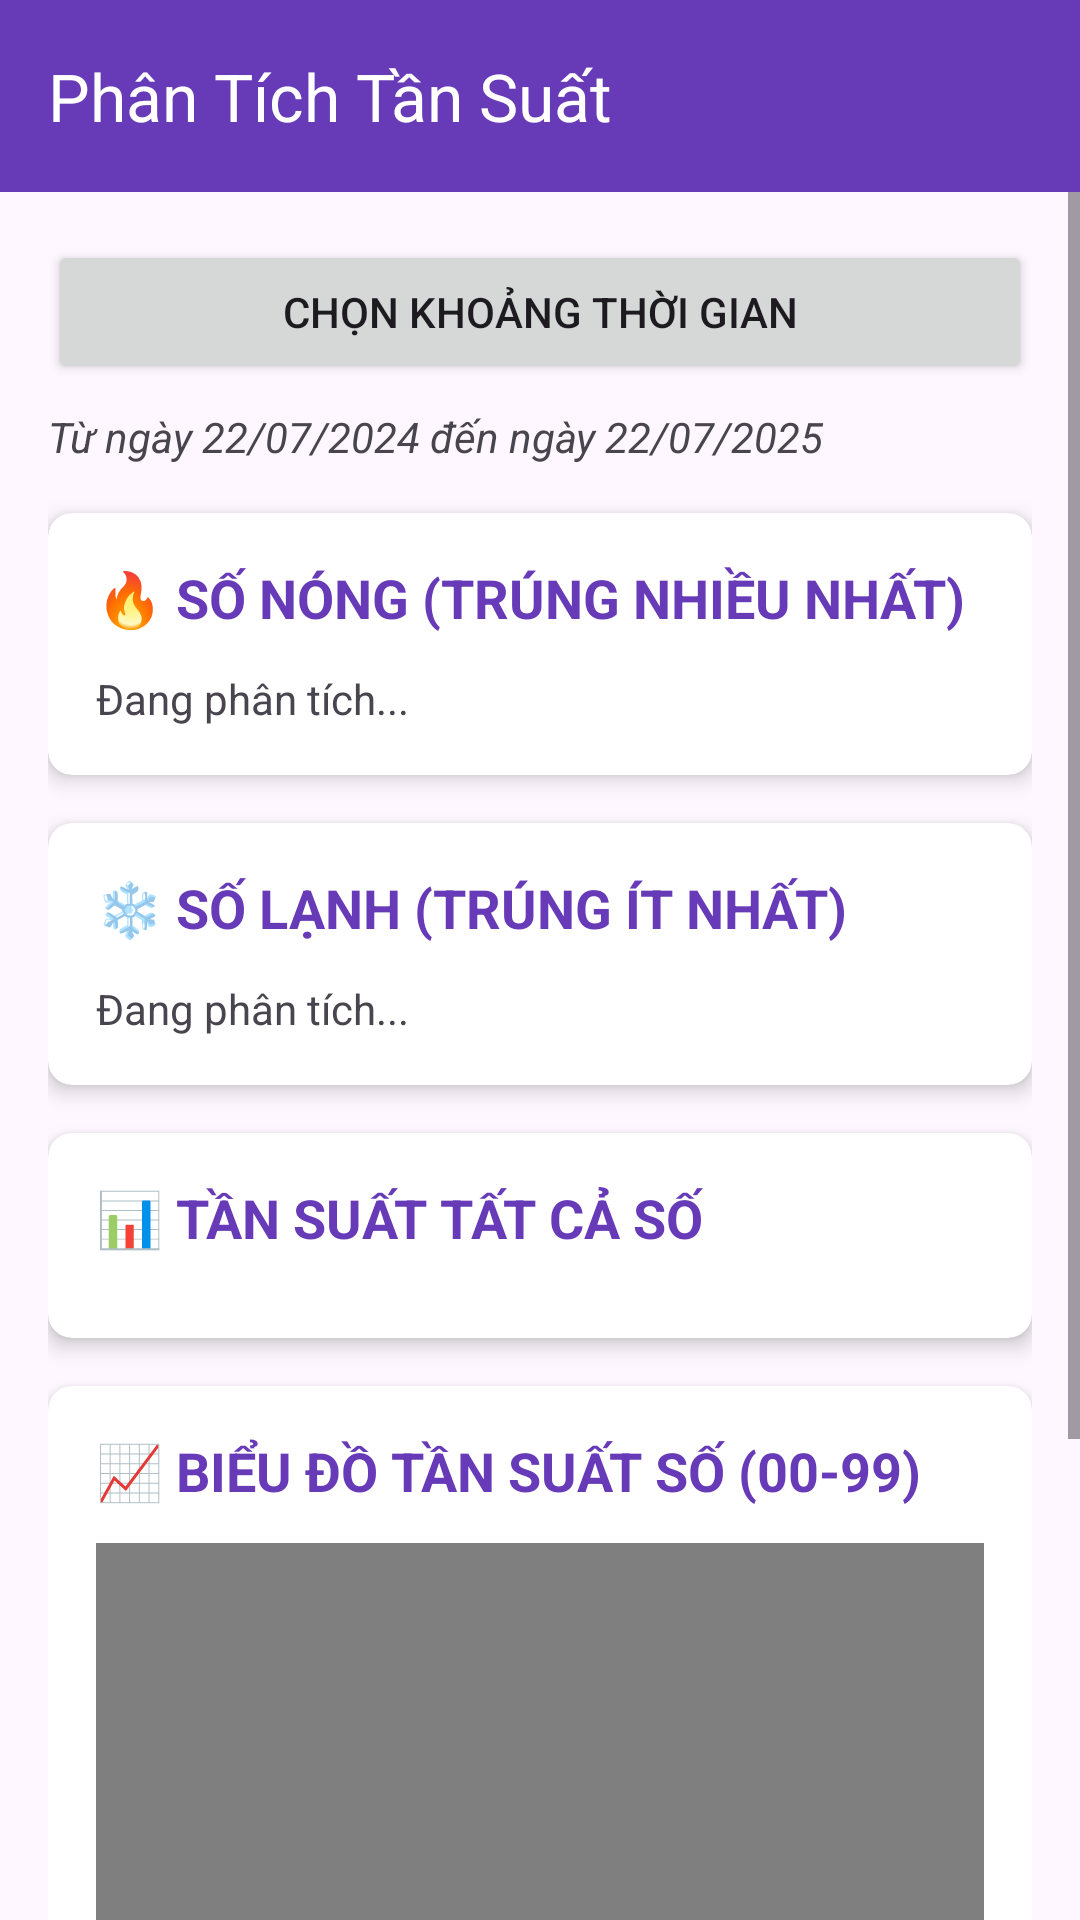

Produce the Android XML layout that renders to this screen, including the resource entries it uses.
<!-- AndroidManifest.xml: application theme Theme.Numerology_PRM392_Group2 -->
<!-- res/layout/activity_frequency_analysis.xml -->
<?xml version="1.0" encoding="utf-8"?>
<androidx.constraintlayout.widget.ConstraintLayout xmlns:android="http://schemas.android.com/apk/res/android"
    xmlns:app="http://schemas.android.com/apk/res-auto"
    xmlns:tools="http://schemas.android.com/tools"
    android:id="@+id/main"
    android:layout_width="match_parent"
    android:layout_height="match_parent"
    tools:context=".controller.FrequencyAnalysisActivity">

    <com.google.android.material.appbar.AppBarLayout
        android:id="@+id/appBarLayout"
        android:layout_width="match_parent"
        android:layout_height="wrap_content"
        app:layout_constraintTop_toTopOf="parent">

        <androidx.appcompat.widget.Toolbar
            android:id="@+id/toolbar"
            android:layout_width="match_parent"
            android:layout_height="?attr/actionBarSize"
            android:background="@color/primary_color"
            app:title="Phân Tích Tần Suất"
            app:titleTextColor="@color/white" />
    </com.google.android.material.appbar.AppBarLayout>

    <ScrollView
        android:layout_width="match_parent"
        android:layout_height="0dp"
        android:fillViewport="true"
        app:layout_constraintBottom_toBottomOf="parent"
        app:layout_constraintTop_toBottomOf="@id/appBarLayout">

        <LinearLayout
            android:layout_width="match_parent"
            android:layout_height="wrap_content"
            android:orientation="vertical"
            android:padding="16dp">

            
            <Button
                android:id="@+id/selectDateRangeButton"
                android:layout_width="match_parent"
                android:layout_height="wrap_content"
                android:text="Chọn khoảng thời gian"
                android:layout_marginBottom="8dp" />

            
            <TextView
                android:id="@+id/dateRangeText"
                android:layout_width="match_parent"
                android:layout_height="wrap_content"
                android:text="Từ ngày 22/07/2024 đến ngày 22/07/2025"
                android:textSize="14sp"
                android:textStyle="italic"
                android:layout_marginBottom="16dp" />

            
            <androidx.cardview.widget.CardView
                android:layout_width="match_parent"
                android:layout_height="wrap_content"
                android:layout_marginBottom="16dp"
                app:cardCornerRadius="8dp"
                app:cardElevation="4dp">

                <LinearLayout
                    android:layout_width="match_parent"
                    android:layout_height="wrap_content"
                    android:orientation="vertical"
                    android:padding="16dp">

                    <TextView
                        android:layout_width="match_parent"
                        android:layout_height="wrap_content"
                        android:text="🔥 SỐ NÓNG (TRÚNG NHIỀU NHẤT)"
                        android:textSize="18sp"
                        android:textStyle="bold"
                        android:textColor="@color/primary_color"
                        android:layout_marginBottom="12dp" />

                    <TextView
                        android:id="@+id/hotNumbersText"
                        android:layout_width="match_parent"
                        android:layout_height="wrap_content"
                        android:text="Đang phân tích..."
                        android:textSize="14sp"
                        android:lineSpacingExtra="4dp" />
                </LinearLayout>
            </androidx.cardview.widget.CardView>

            
            <androidx.cardview.widget.CardView
                android:layout_width="match_parent"
                android:layout_height="wrap_content"
                android:layout_marginBottom="16dp"
                app:cardCornerRadius="8dp"
                app:cardElevation="4dp">

                <LinearLayout
                    android:layout_width="match_parent"
                    android:layout_height="wrap_content"
                    android:orientation="vertical"
                    android:padding="16dp">

                    <TextView
                        android:layout_width="match_parent"
                        android:layout_height="wrap_content"
                        android:text="❄️ SỐ LẠNH (TRÚNG ÍT NHẤT)"
                        android:textSize="18sp"
                        android:textStyle="bold"
                        android:textColor="@color/primary_color"
                        android:layout_marginBottom="12dp" />

                    <TextView
                        android:id="@+id/coldNumbersText"
                        android:layout_width="match_parent"
                        android:layout_height="wrap_content"
                        android:text="Đang phân tích..."
                        android:textSize="14sp"
                        android:lineSpacingExtra="4dp" />
                </LinearLayout>
            </androidx.cardview.widget.CardView>

            
            <androidx.cardview.widget.CardView
                android:layout_width="match_parent"
                android:layout_height="wrap_content"
                android:layout_marginBottom="16dp"
                app:cardCornerRadius="8dp"
                app:cardElevation="4dp">

                <LinearLayout
                    android:layout_width="match_parent"
                    android:layout_height="wrap_content"
                    android:orientation="vertical"
                    android:padding="16dp">

                    <TextView
                        android:layout_width="match_parent"
                        android:layout_height="wrap_content"
                        android:text="📊 TẦN SUẤT TẤT CẢ SỐ"
                        android:textSize="18sp"
                        android:textStyle="bold"
                        android:textColor="@color/primary_color"
                        android:layout_marginBottom="12dp" />

                    <androidx.recyclerview.widget.RecyclerView
                        android:id="@+id/frequencyRecyclerView"
                        android:layout_width="match_parent"
                        android:layout_height="wrap_content" />
                </LinearLayout>
            </androidx.cardview.widget.CardView>

            
            
            
            
            
            
            

            
            
            
            
            

            
            
            
            
            
            
            
            

            
            
            
            
            
            

            
            <androidx.cardview.widget.CardView
                android:layout_width="match_parent"
                android:layout_height="wrap_content"
                android:layout_marginBottom="16dp"
                app:cardCornerRadius="8dp"
                app:cardElevation="4dp">

                <LinearLayout
                    android:layout_width="match_parent"
                    android:layout_height="wrap_content"
                    android:orientation="vertical"
                    android:padding="16dp">

                    <TextView
                        android:layout_width="match_parent"
                        android:layout_height="wrap_content"
                        android:text="📈 BIỂU ĐỒ TẦN SUẤT SỐ (00-99)"
                        android:textSize="18sp"
                        android:textStyle="bold"
                        android:textColor="@color/primary_color"
                        android:layout_marginBottom="12dp" />

                    <com.github.mikephil.charting.charts.BarChart
                        android:id="@+id/frequencyChart"
                        android:layout_width="match_parent"
                        android:layout_height="300dp" />
                </LinearLayout>
            </androidx.cardview.widget.CardView>

        </LinearLayout>
    </ScrollView>
</androidx.constraintlayout.widget.ConstraintLayout>
<!-- resources referenced by this layout -->
<resources>
  <color name="primary_color">@color/primary</color>
  <color name="white">#FFFFFF</color>
  <style name="Theme.Numerology_PRM392_Group2" parent="Base.Theme.Numerology_PRM392_Group2" />
  <color name="primary">#673AB7</color>
  <style name="Base.Theme.Numerology_PRM392_Group2" parent="Theme.Material3.DayNight.NoActionBar">
          
          
      </style>
</resources>
